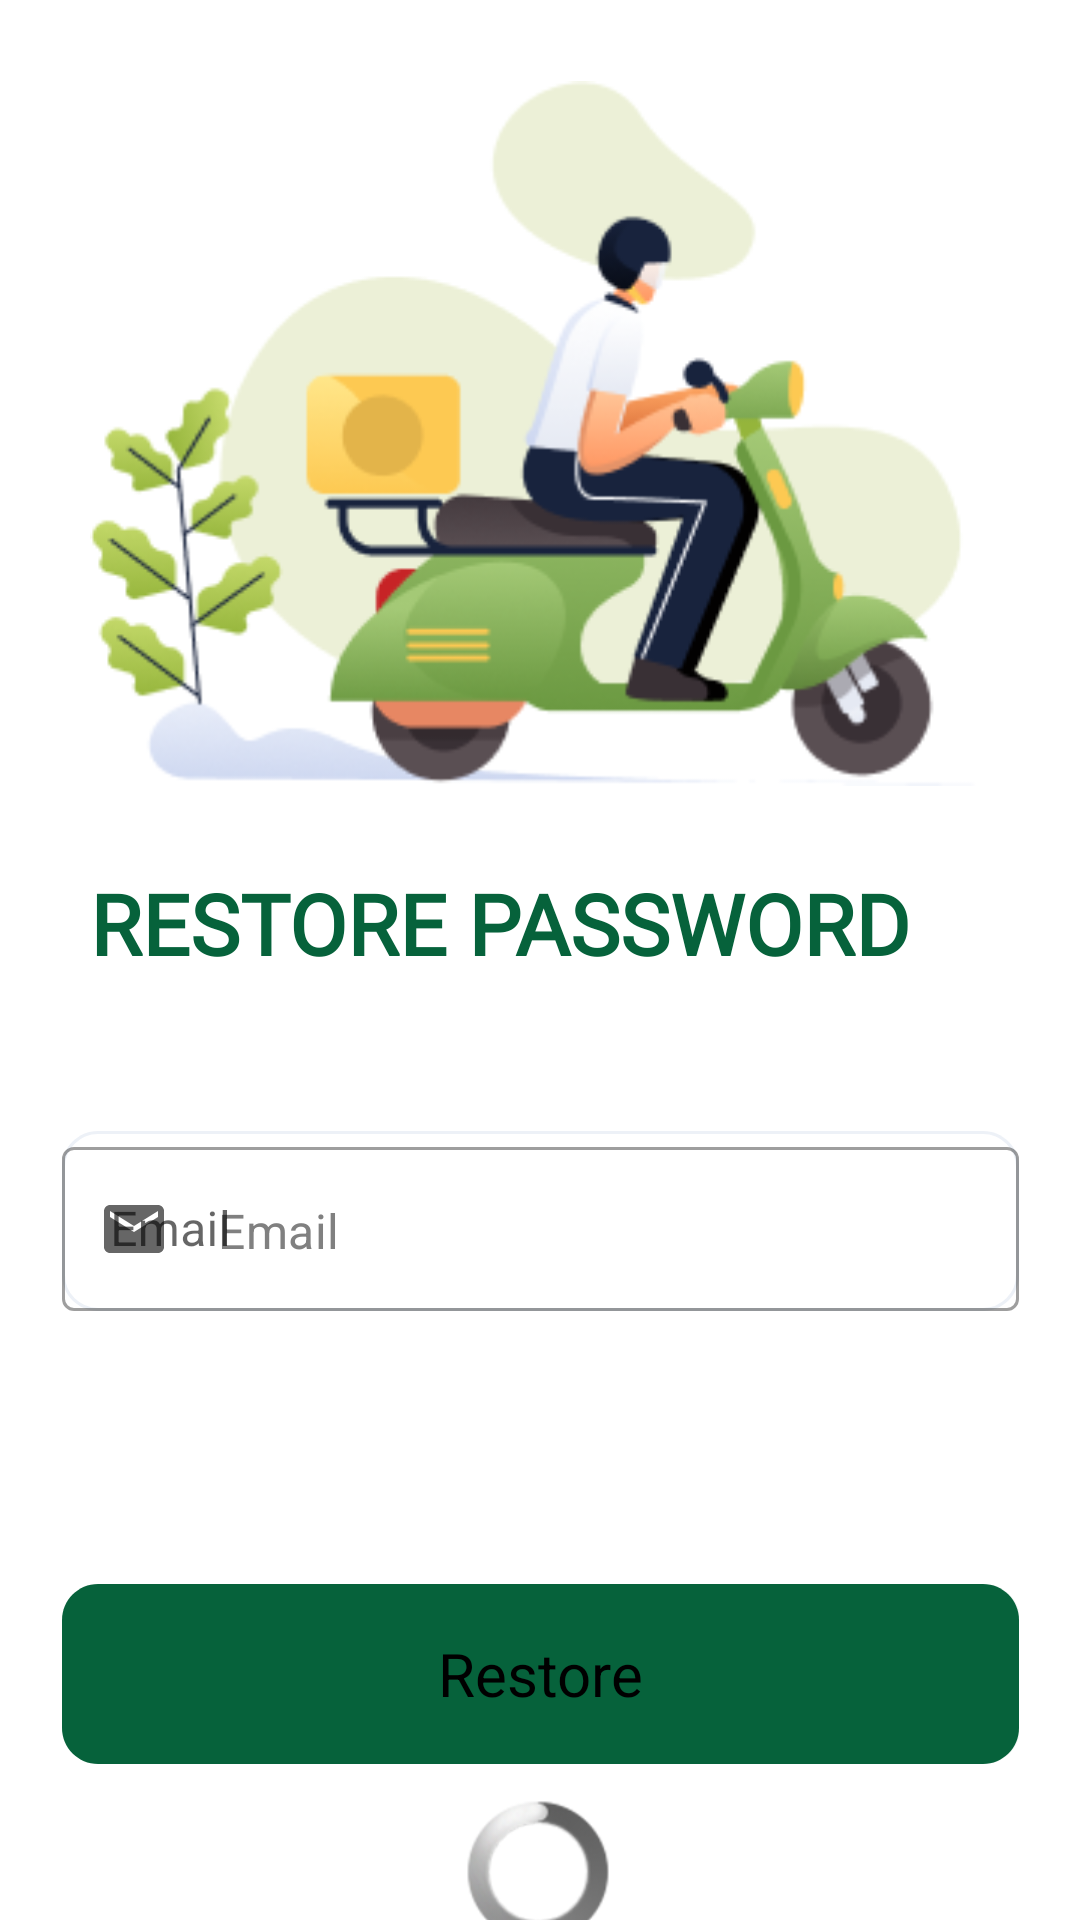

This screen was rendered from an Android layout file. Write that file and the resources it references.
<!-- AndroidManifest.xml: application theme Theme.HealthyFoodDeliveryApp -->
<!-- res/layout/restore_password.xml -->
<?xml version="1.0" encoding="utf-8"?>
<androidx.constraintlayout.widget.ConstraintLayout xmlns:android="http://schemas.android.com/apk/res/android"
    xmlns:app="http://schemas.android.com/apk/res-auto"
    xmlns:tools="http://schemas.android.com/tools"
    android:layout_width="match_parent"
    android:layout_height="match_parent"
    android:theme="@android:style/Theme.Black.NoTitleBar">

    <LinearLayout
        android:layout_width="match_parent"
        android:layout_height="match_parent"
        android:orientation="vertical"
        app:layout_constraintBottom_toBottomOf="parent"
        app:layout_constraintEnd_toEndOf="parent"
        app:layout_constraintHorizontal_bias="0.5"
        app:layout_constraintStart_toStartOf="parent"
        app:layout_constraintTop_toTopOf="parent">

        <androidx.constraintlayout.widget.ConstraintLayout
            android:layout_width="match_parent"
            android:layout_height="327dp">

            <ImageView
                android:id="@+id/logo"
                android:layout_width="300dp"
                android:layout_height="243dp"
                android:layout_marginTop="23dp"
                app:layout_constraintEnd_toEndOf="parent"
                app:layout_constraintHorizontal_bias="0.5"
                app:layout_constraintStart_toStartOf="parent"
                app:layout_constraintTop_toTopOf="parent"
                app:srcCompat="@drawable/food_delivery_to_customer_home" />

            <TextView
                android:id="@+id/logo_txt"
                android:layout_width="300dp"
                android:layout_height="38dp"
                android:layout_marginTop="23dp"
                android:fontFamily="@font/open_sans"
                android:text="RESTORE PASSWORD"
                android:textColor="#06623B"
                android:textSize="28sp"
                android:textStyle="bold"
                app:layout_constraintEnd_toEndOf="parent"
                app:layout_constraintHorizontal_bias="0.5"
                app:layout_constraintStart_toStartOf="parent"
                app:layout_constraintTop_toBottomOf="@+id/logo" />
        </androidx.constraintlayout.widget.ConstraintLayout>

        <androidx.constraintlayout.widget.ConstraintLayout
            android:layout_width="match_parent"
            android:layout_height="167dp">

            <com.google.android.material.textfield.TextInputLayout
                android:id="@+id/restore_email_layout"
                style="@style/Widget.MaterialComponents.TextInputLayout.OutlinedBox"
                android:layout_width="319dp"
                android:layout_height="60dp"
                android:layout_alignParentLeft="true"
                android:layout_alignParentTop="true"
                android:layout_marginTop="50dp"
                android:background="@drawable/rectangle_1"
                android:hint="@string/email"
                app:counterEnabled="true"
                app:counterMaxLength="40"
                app:endIconMode="clear_text"
                app:helperText="Required"
                app:helperTextTextColor="@color/red"
                app:layout_constraintEnd_toEndOf="parent"
                app:layout_constraintHorizontal_bias="0.5"
                app:layout_constraintStart_toStartOf="parent"
                app:layout_constraintTop_toTopOf="parent"
                app:startIconDrawable="@drawable/ic_mail">

                <com.google.android.material.textfield.TextInputEditText
                    android:id="@+id/restore_email_text"
                    android:layout_width="match_parent"
                    android:layout_height="match_parent"
                    android:hint="@string/email"
                    android:maxLength="40" />
            </com.google.android.material.textfield.TextInputLayout>

        </androidx.constraintlayout.widget.ConstraintLayout>

        <androidx.constraintlayout.widget.ConstraintLayout
            android:layout_width="match_parent"
            android:layout_height="match_parent">

            <Button
                android:id="@+id/restore_password_btn"
                android:layout_width="319dp"
                android:layout_height="60dp"
                android:layout_marginTop="34dp"
                android:background="@drawable/rectangle"
                android:onClick="restorePass"
                android:text="Restore"
                android:textAlignment="center"
                android:textSize="20sp"
                app:layout_constraintEnd_toEndOf="parent"
                app:layout_constraintHorizontal_bias="0.5"
                app:layout_constraintStart_toStartOf="parent"
                app:layout_constraintTop_toTopOf="parent" />

            <ProgressBar
                android:id="@+id/progress_bar_login"
                style="?android:attr/progressBarStyle"
                android:layout_width="wrap_content"
                android:layout_height="wrap_content"
                android:layout_marginTop="12dp"
                app:layout_constraintEnd_toEndOf="parent"
                app:layout_constraintHorizontal_bias="0.498"
                app:layout_constraintStart_toStartOf="parent"
                app:layout_constraintTop_toBottomOf="@+id/restore_password_btn" />

        </androidx.constraintlayout.widget.ConstraintLayout>

    </LinearLayout>

</androidx.constraintlayout.widget.ConstraintLayout>
<!-- resources referenced by this layout -->
<resources>
  <color name="red">#BC0000</color>
  <!-- drawable food_delivery_to_customer_home: png bitmap (drawable, 34935 bytes) -->
  <!-- drawable ic_mail (drawable) -->
  <vector xmlns:android="http://schemas.android.com/apk/res/android"
      android:width="24dp"
      android:height="24dp"
      android:viewportWidth="24.0"
      android:viewportHeight="24.0">
      <path
          android:fillColor="#A7A7A7"
          android:pathData="M20,4L4,4c-1.1,0 -1.99,0.9 -1.99,2L2,18c0,1.1 0.9,2 2,2h16c1.1,0 2,-0.9 2,-2L22,6c0,-1.1 -0.9,-2 -2,-2zM20,8l-8,5 -8,-5L4,6l8,5 8,-5v2z"/>
  </vector>
  <!-- drawable rectangle (drawable) -->
  <vector
      xmlns:android="http://schemas.android.com/apk/res/android"
      xmlns:aapt="http://schemas.android.com/aapt"
      android:width="319dp"
      android:height="60dp"
      android:viewportWidth="319"
      android:viewportHeight="60"
      >
  
      <group>
  
          <clip-path
              android:pathData="M12 0H307C313.627 0 319 5.37258 319 12V48C319 54.6274 313.627 60 307 60H12C5.37258 60 0 54.6274 0 48V12C0 5.37258 5.37258 0 12 0Z"
              />
  
          <path
              android:pathData="M0 0V60H319V0"
              android:fillColor="#06623B"
              />
  
      </group>
  
  </vector>
  <!-- drawable rectangle_1 (drawable) -->
  <vector
      xmlns:android="http://schemas.android.com/apk/res/android"
      xmlns:aapt="http://schemas.android.com/aapt"
      android:width="319dp"
      android:height="60dp"
      android:viewportWidth="319"
      android:viewportHeight="60"
      >
  
      <group>
  
          <clip-path
              android:pathData="M12 0H307C313.627 0 319 5.37258 319 12V48C319 54.6274 313.627 60 307 60H12C5.37258 60 0 54.6274 0 48V12C0 5.37258 5.37258 0 12 0Z"
              />
  
          <path
              android:pathData="M12 0H307C313.627 0 319 5.37258 319 12V48C319 54.6274 313.627 60 307 60H12C5.37258 60 0 54.6274 0 48V12C0 5.37258 5.37258 0 12 0Z"
              android:strokeWidth="2"
              android:strokeColor="#EDF1F7"
              />
  
      </group>
  
  </vector>
  <string name="email">Email</string>
  <style name="Theme.HealthyFoodDeliveryApp" parent="Theme.MaterialComponents.DayNight.DarkActionBar">
          
          <item name="colorPrimary">@color/purple_500</item>
          <item name="colorPrimaryVariant">@color/purple_700</item>
          <item name="colorOnPrimary">@color/white</item>
          
          <item name="colorSecondary">@color/teal_200</item>
          <item name="colorSecondaryVariant">@color/teal_700</item>
          <item name="colorOnSecondary">@color/black</item>
          
          <item name="android:statusBarColor" tools:targetApi="l">?attr/colorPrimaryVariant</item>
          
      </style>
  <color name="purple_500">#FF6200EE</color>
  <color name="purple_700">#FF3700B3</color>
  <color name="white">#FFFFFFFF</color>
  <color name="teal_200">#FF03DAC5</color>
  <color name="teal_700">#FF018786</color>
  <color name="black">#FF000000</color>
</resources>
